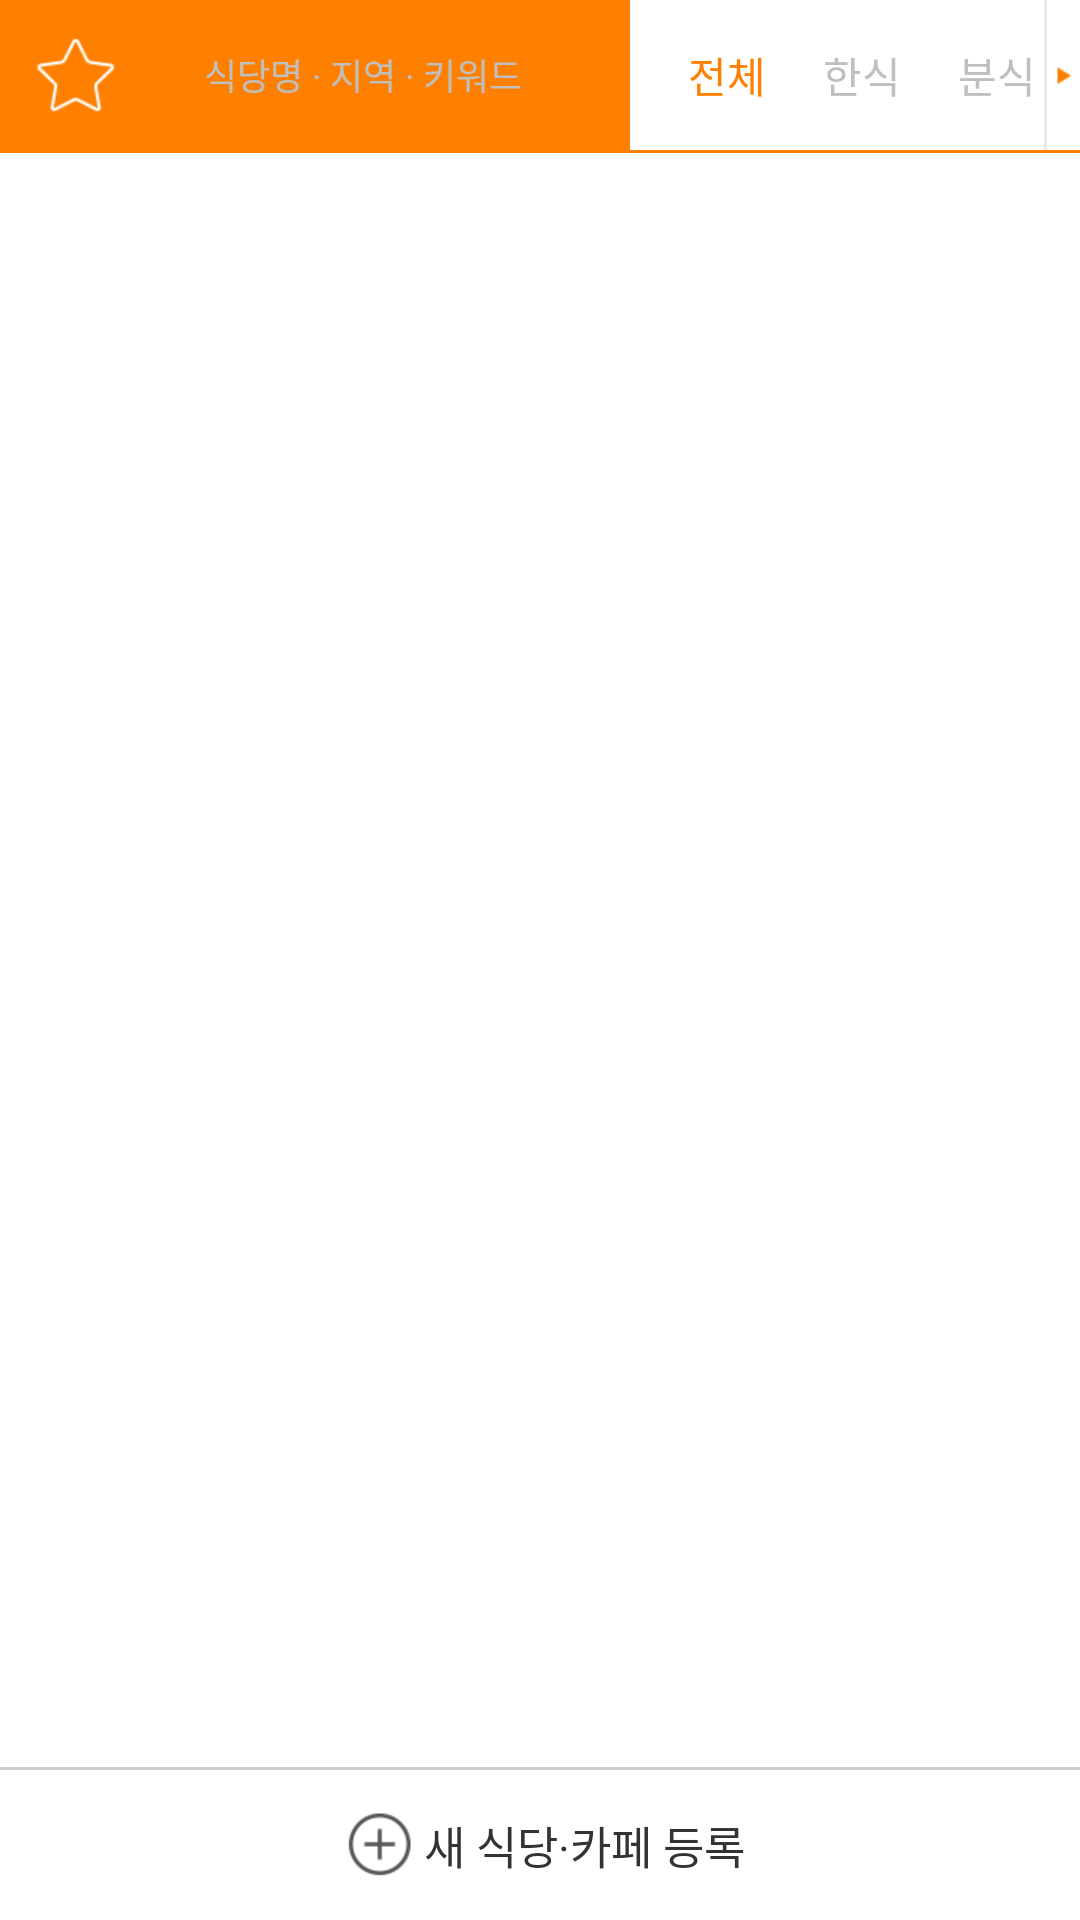

Here is an Android app screen rendered from its layout file. Give the layout XML and the strings, colors and styles it references.
<!-- AndroidManifest.xml: application theme AppTheme -->
<!-- res/layout/d_restaurant_list.xml -->
<LinearLayout xmlns:android="http://schemas.android.com/apk/res/android"
    xmlns:tools="http://schemas.android.com/tools"
    android:layout_width="match_parent"
    android:orientation="vertical"
    android:layout_height="match_parent"
    android:background="@color/white"
    tools:context=".MainActivity">

    <LinearLayout
        android:id="@+id/restaurant_top_bar"
        android:orientation="horizontal"
        android:layout_width="match_parent"
        android:layout_height="wrap_content"
        android:layout_weight="0"
        >
        <HorizontalScrollView
            android:layout_width="0dp"
            android:layout_height="50dp"
            android:layout_weight="1"
            android:background="@color/white"
            android:scrollbars="none"
            >
            <LinearLayout
                android:orientation="horizontal"
                android:layout_width="wrap_content"
                android:layout_height="50dp">
                <RelativeLayout
                    android:layout_width="wrap_content"
                    android:layout_height="wrap_content"
                    android:layout_weight="0"
                    android:background="@color/wc_orange"
                    >
                    <ImageButton
                        android:id="@+id/restaurant_list_see_favorite_button"
                        android:background="@drawable/restaurant_list_see_favorite_off"
                        android:layout_width="50dp"
                        android:layout_height="50dp" />
                </RelativeLayout>
                <RelativeLayout
                    android:layout_weight="0"
                    android:layout_width="160dp"
                    android:layout_height="match_parent"
                    android:background="@color/wc_orange"
                    >
                    <EditText
                        android:id="@+id/restaurant_list_edit_text"
                        android:layout_width="150dp"
                        android:layout_height="30dp"
                        android:background="@drawable/rounded_edit_text"
                        android:paddingLeft="15dp"
                        android:paddingRight="15dp"
                        android:layout_centerVertical="true"
                        android:layout_alignParentLeft="true"
                        android:textSize="14sp"
                        android:textColor="@color/text_normal"
                        android:singleLine="true"
                        />
                    <TextView
                        android:id="@+id/restaurant_list_edit_text_description"
                        android:layout_width="wrap_content"
                        android:layout_height="wrap_content"
                        android:text="식당명 · 지역 · 키워드"
                        android:textSize="12sp"
                        android:textColor="@color/text_very_light"
                        android:layout_centerVertical="true"
                        android:layout_alignParentLeft="true"
                        android:layout_marginLeft="18dp"
                        />
                </RelativeLayout>
                <Button
                    android:id="@+id/restaurant_genre_all"
                    style="@style/item_topbar_button"
                    android:layout_marginLeft="10dp"
                    android:layout_width="45dp"
                    android:text="전체"
                    android:tag=""
                    android:textColor="@color/wc_orange"
                    />
                <Button
                    android:id="@+id/restaurant_genre_korean"
                    style="@style/item_topbar_button"
                    android:layout_width="45dp"
                    android:text="한식"
                    android:tag="한식"
                    android:textColor="@color/text_very_light"
                    />
                <Button
                    android:id="@+id/restaurant_genre_snack"
                    style="@style/item_topbar_button"
                    android:layout_width="45dp"
                    android:text="분식"
                    android:tag="분식"
                    android:textColor="@color/text_very_light"
                    />
                <Button
                    android:id="@+id/restaurant_genre_chinese"
                    style="@style/item_topbar_button"
                    android:layout_width="45dp"
                    android:text="중식"
                    android:tag="중식"
                    android:textColor="@color/text_very_light"
                    />
                <Button
                    android:id="@+id/restaurant_genre_japanese"
                    style="@style/item_topbar_button"
                    android:layout_width="45dp"
                    android:text="일식"
                    android:tag="일식"
                    android:textColor="@color/text_very_light"
                    />
                <Button
                    android:id="@+id/restaurant_genre_western"
                    style="@style/item_topbar_button"
                    android:layout_width="45dp"
                    android:text="양식"
                    android:tag="양식"
                    android:textColor="@color/text_very_light"
                    />
                <Button
                    android:id="@+id/restaurant_genre_world"
                    style="@style/item_topbar_button"
                    android:layout_width="45dp"
                    android:text="세계"
                    android:tag="세계"
                    android:textColor="@color/text_very_light"
                    />
                <Button
                    android:id="@+id/restaurant_genre_meat"
                    style="@style/item_topbar_button"
                    android:layout_width="45dp"
                    android:text="고기"
                    android:tag="고기"
                    android:textColor="@color/text_very_light"
                    />
                <Button
                    android:id="@+id/restaurant_genre_chicken"
                    style="@style/item_topbar_button"
                    android:layout_width="45dp"
                    android:text="치킨"
                    android:tag="치킨"
                    android:textColor="@color/text_very_light"
                    />
                <Button
                    android:id="@+id/restaurant_genre_cafe"
                    style="@style/item_topbar_button"
                    android:layout_width="45dp"
                    android:text="카페"
                    android:tag="카페"
                    android:textColor="@color/text_very_light"
                    />
                <Button
                    android:id="@+id/restaurant_genre_bar"
                    style="@style/item_topbar_button"
                    android:layout_width="45dp"
                    android:text="주점"
                    android:tag="주점"
                    android:textColor="@color/text_very_light"
                    />
            </LinearLayout>
        </HorizontalScrollView>
        <ImageView
            android:layout_width="12dp"
            android:layout_height="50dp"
            android:layout_weight="0"
            android:src="@drawable/restaurant_more_to_right"
            />
    </LinearLayout>


    <Button
        android:id="@+id/restaurant_see_all_again_button"
        android:layout_width="match_parent"
        android:layout_height="50dp"
        android:layout_weight="0"
        android:text="모든 식당 보기"
        android:textSize="16sp"
        android:textColor="@color/text_normal"
        android:background="@color/transparent"
        android:visibility="gone"
        />

    <RelativeLayout
        android:background="@color/wc_orange"
        android:layout_weight="0"
        android:layout_width="match_parent"
        android:layout_height="1dp">
    </RelativeLayout>

    <RelativeLayout
        android:layout_width="match_parent"
        android:layout_height="0dp"
        android:layout_weight="1"
        >
        <android.support.v7.widget.RecyclerView
            android:id="@+id/restaurant_list_recycler_view"
            android:scrollbars="vertical"
            android:layout_width="match_parent"
            android:layout_height="match_parent"
            />
        <LinearLayout
            android:id="@+id/restarant_list_add_restaurant_ll"
            android:orientation="vertical"
            android:layout_width="match_parent"
            android:layout_height="51dp"
            android:layout_alignParentBottom="true"
            >
            <RelativeLayout
                android:layout_width="match_parent"
                android:layout_height="1dp"
                android:layout_weight="0"
                android:background="@color/light_gray"
                />
            <RelativeLayout
                android:layout_width="match_parent"
                android:layout_height="50dp"
                android:layout_weight="0"
                android:background="@color/white"
                >
                <Button
                    android:id="@+id/add_restaurant_button"
                    android:layout_width="match_parent"
                    android:layout_height="match_parent"
                    android:background="@color/transparent"
                    />
                <LinearLayout
                    android:orientation="horizontal"
                    android:layout_centerInParent="true"
                    android:layout_width="wrap_content"
                    android:layout_height="wrap_content">
                    <ImageView
                        android:src="@drawable/item_add"
                        android:layout_width="30dp"
                        android:layout_height="40dp"
                        android:layout_weight="0"
                        />
                    <RelativeLayout
                        android:layout_width="wrap_content"
                        android:layout_height="match_parent"
                        android:layout_weight="0"
                        >
                        <TextView
                            android:id="@+id/add_restaurant_button_text"
                            android:layout_width="wrap_content"
                            android:layout_height="wrap_content"
                            android:layout_centerVertical="true"
                            android:text="새 식당·카페 등록"
                            android:textSize="15sp"
                            android:textColor="@color/text_normal"
                            />
                    </RelativeLayout>

                </LinearLayout>

            </RelativeLayout>
        </LinearLayout>
    </RelativeLayout>

</LinearLayout>
<!-- resources referenced by this layout -->
<resources>
  <item name="light_gray" type="color">#cdcdcd</item>
  <item name="text_normal" type="color">#333333</item>
  <item name="text_very_light" type="color">#bfbfbf</item>
  <item name="transparent" type="color">#00000000</item>
  <item name="wc_orange" type="color">#ff8000</item>
  <item name="white" type="color">#ffffff</item>
  <!-- drawable item_add: png bitmap (drawable, 18622 bytes) -->
  <!-- drawable restaurant_list_see_favorite_off: png bitmap (drawable, 18897 bytes) -->
  <!-- drawable restaurant_more_to_right: png bitmap (drawable, 17907 bytes) -->
  <style name="item_topbar_button">
           <item name="android:layout_height">match_parent</item>
           <item name="android:textSize">14sp</item>
           <item name="android:background">@color/transparent</item>
           <item name="android:layout_weight">0</item>
      </style>
  <style name="AppTheme" parent="Theme.AppCompat.Light.DarkActionBar">
          
      </style>
</resources>
